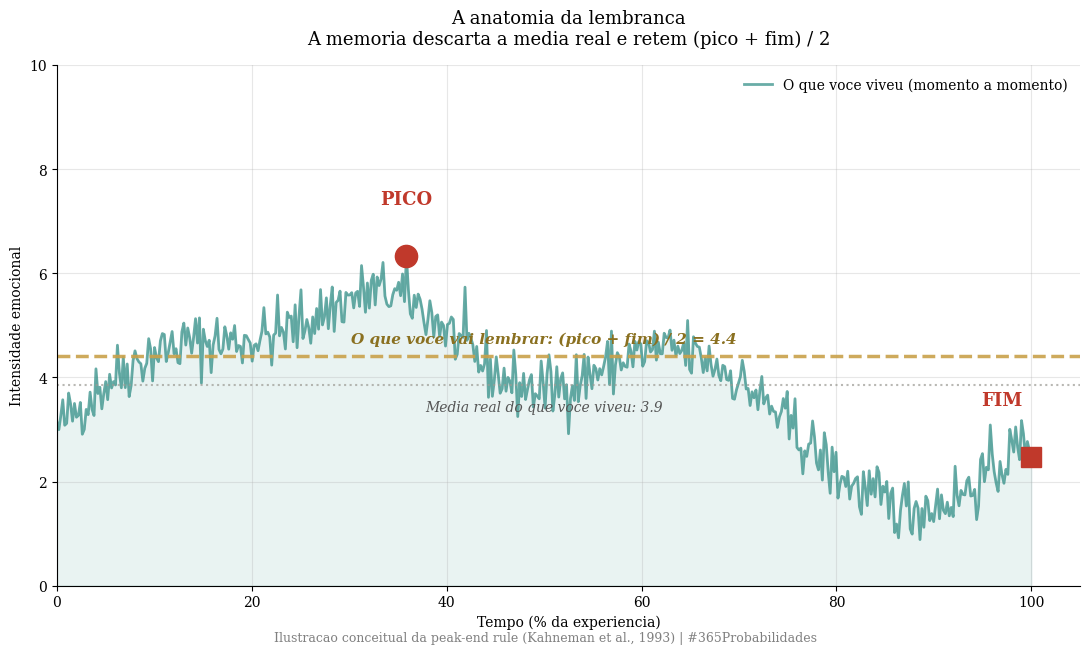
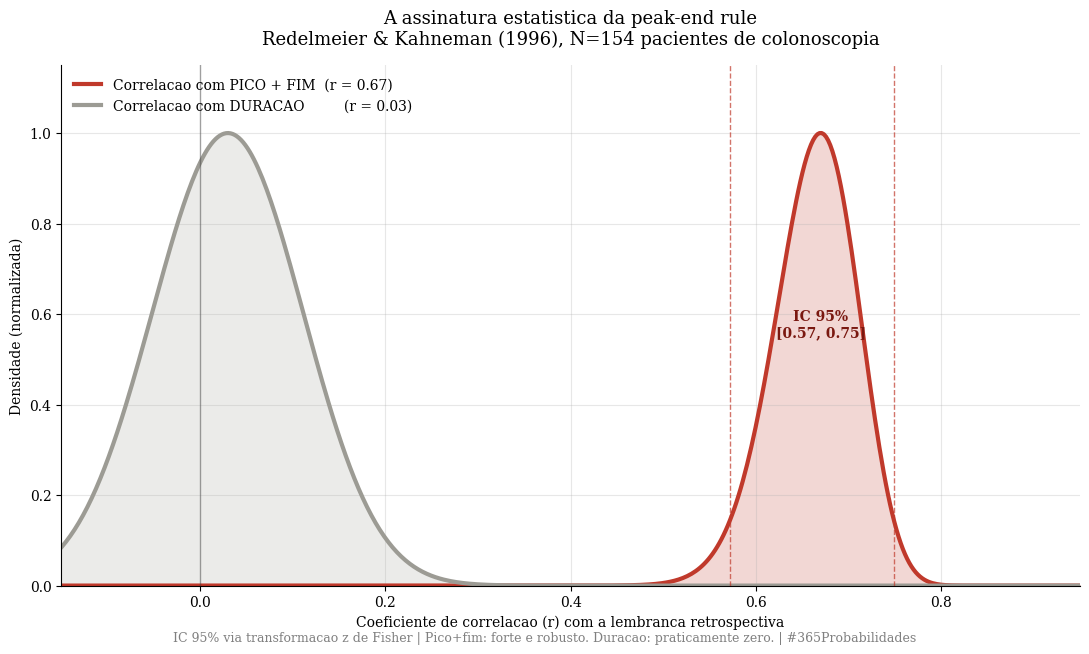
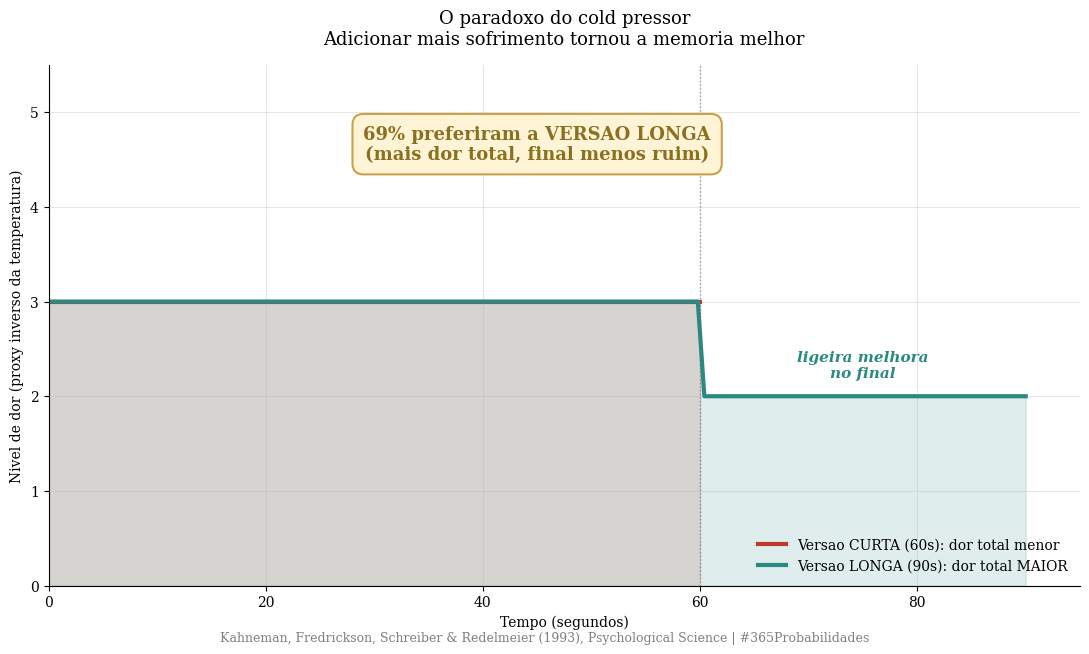

Here is the Python script that generated these plots, in order:
import numpy as np
import matplotlib.pyplot as plt
from scipy import stats

plt.rcParams['font.family'] = 'serif'
plt.rcParams['axes.spines.top'] = False
plt.rcParams['axes.spines.right'] = False
plt.rcParams['axes.grid'] = True
plt.rcParams['grid.alpha'] = 0.3
plt.rcParams['figure.facecolor'] = 'white'
plt.rcParams['axes.facecolor'] = 'white'

print("Bibliotecas carregadas")


# --- DADOS DA LITERATURA ---
# Kahneman et al. (1993), Psychological Science 4(6):401-405
# Redelmeier & Kahneman (1996), Pain 66(1):3-8
# Redelmeier, Katz & Kahneman (2003), Pain 104:187-194

# Experimento cold pressor (Kahneman 1993)
n_cold_pressor = 32
p_preferiram_versao_longa = 0.69   # 69% preferiram a versao com MAIS dor total
                                    # porque tinha final menos doloroso

# Colonoscopia (Redelmeier & Kahneman 1996)
n_colonoscopia_1996 = 154
correlacao_peak_end = 0.67          # correlacao entre lembranca e (pico + fim) / 2
correlacao_duracao = 0.03           # correlacao entre lembranca e duracao total
                                    # (praticamente zero: duration neglect)

# RCT causal (Redelmeier, Katz & Kahneman 2003)
n_rct = 682
# Adicionar 3 min de desconforto leve no fim melhorou a avaliacao retrospectiva
# e aumentou a taxa de retorno para colonoscopia de acompanhamento
melhora_avaliacao_rct = 0.10        # ~10% de melhora na avaliacao subjetiva
aumento_retorno_rct = 0.05          # ~5pp de aumento na taxa de retorno

print("=" * 68)
print("  DADOS — PEAK-END RULE E DURATION NEGLECT")
print("=" * 68)

print(f"\n  EXPERIMENTO COLD PRESSOR (Kahneman et al., 1993):")
print(f"  N = {n_cold_pressor} participantes")
print(f"  Versao A: 60s de agua a 14C")
print(f"  Versao B: 60s a 14C + 30s a 15C (mais tempo, mais dor total)")
print(f"  {p_preferiram_versao_longa*100:.0f}% preferiram REPETIR a VERSAO LONGA")
print(f"    porque terminava com dor ligeiramente menor.")

print(f"\n  COLONOSCOPIA REAL (Redelmeier & Kahneman, 1996):")
print(f"  N = {n_colonoscopia_1996} pacientes")
print(f"  Correlacao entre lembranca e MEDIA (pico + fim):    r = {correlacao_peak_end}")
print(f"  Correlacao entre lembranca e DURACAO total:          r = {correlacao_duracao}")
print(f"  Duracao e praticamente ignorada pela memoria.")

print(f"\n  RCT CAUSAL (Redelmeier, Katz & Kahneman, 2003):")
print(f"  N = {n_rct} pacientes randomizados")
print(f"  Adicionar 3 min de desconforto LEVE no fim:")
print(f"  - Melhorou a avaliacao retrospectiva (~{melhora_avaliacao_rct*100:.0f}%)")
print(f"  - Aumentou o retorno para exame de acompanhamento (+{aumento_retorno_rct*100:.0f}pp)")
print(f"  Adicionar sofrimento tornou a memoria melhor.")
print("=" * 68)
print()
print(f"  NOTA: sem fator x0.80 neste dia.")
print(f"  Sao correlacoes e proporcoes de experimentos controlados,")
print(f"  nao surveys populacionais de autorrelato.")


# --- O MODELO ---
# A equacao da memoria e a assinatura estatistica: Bayes sobre a correlacao

# A "formula" simplificada da lembranca segundo Kahneman:
#   Lembranca ~ (Pico + Fim) / 2
# ignorando a media dos momentos intermediarios e a duracao total.

# Modelo Bayesiano sobre a correlacao r = 0.67 do estudo de colonoscopia
# usando distribuicao Beta como conjugada aproximada para |r|
# (transformacao de Fisher r -> z para IC 95% da correlacao)

r_observado = correlacao_peak_end
n_amostra = n_colonoscopia_1996

# Transformacao z de Fisher
z_fisher = 0.5 * np.log((1 + r_observado) / (1 - r_observado))
se_z = 1 / np.sqrt(n_amostra - 3)

# Intervalo de confianca em z, depois transformando de volta para r
z_lower = z_fisher - 1.96 * se_z
z_upper = z_fisher + 1.96 * se_z
r_lower = (np.exp(2*z_lower) - 1) / (np.exp(2*z_lower) + 1)
r_upper = (np.exp(2*z_upper) - 1) / (np.exp(2*z_upper) + 1)

# Para comparacao: correlacao com duracao
r_duracao = correlacao_duracao
z_duracao = 0.5 * np.log((1 + r_duracao) / (1 - r_duracao))
z_duracao_lower = z_duracao - 1.96 * se_z
z_duracao_upper = z_duracao + 1.96 * se_z
r_duracao_lower = (np.exp(2*z_duracao_lower) - 1) / (np.exp(2*z_duracao_lower) + 1)
r_duracao_upper = (np.exp(2*z_duracao_upper) - 1) / (np.exp(2*z_duracao_upper) + 1)

print("=" * 68)
print("  MODELO — A ASSINATURA ESTATISTICA DA MEMORIA")
print("=" * 68)

print(f"\n  A EQUACAO SIMPLIFICADA DE KAHNEMAN:")
print(f"    Lembranca ~ (Pico + Fim) / 2")
print(f"    A media dos momentos intermediarios: DESPREZADA")
print(f"    A duracao total da experiencia:      DESPREZADA")

print(f"\n  INTERVALOS DE CONFIANCA 95% (Fisher z-transform, N={n_amostra}):")
print(f"\n  Correlacao lembranca ~ pico+fim:")
print(f"    r = {r_observado:.2f}   IC 95% = [{r_lower:.2f}, {r_upper:.2f}]")
print(f"    interpretacao: correlacao FORTE, robusta")
print(f"\n  Correlacao lembranca ~ duracao:")
print(f"    r = {r_duracao:.2f}   IC 95% = [{r_duracao_lower:.2f}, {r_duracao_upper:.2f}]")
print(f"    interpretacao: essencialmente ZERO (duration neglect)")

print(f"\n  OS DOIS EUS (Kahneman):")
print(f"  - EU QUE VIVE (experiencing self):")
print(f"    passa por tudo, sente cada momento, registra em tempo real")
print(f"  - EU QUE LEMBRA (remembering self):")
print(f"    constroi a historia depois, com apenas 2 pontos + fim")
print(f"    e QUEM decide o proximo passo da sua vida")
print("=" * 68)


# --- VISUALIZACAO ---
# Neste dia trazemos de volta a ASSINATURA ESTATISTICA VISIVEL
# (distribuicoes, IC 95%, curva de credibilidade Bayesiana)

cor_pico = '#c0392b'
cor_lembra = '#c9a14a'
cor_vive = '#2a8a82'
cor_neutra = '#9c9b94'

# GRAFICO 1 — A anatomia da lembranca (linha temporal com pico e fim marcados)
fig1, ax1 = plt.subplots(figsize=(11, 6.5))

# Simulacao de uma experiencia com intensidade emocional ao longo do tempo
tempo = np.linspace(0, 100, 500)
np.random.seed(42)
# Uma curva com pico em ~35% do tempo e final moderado
intensidade = 3 + 4*np.exp(-((tempo-35)/12)**2) + 1.5*np.sin(tempo/8) + np.random.normal(0, 0.3, 500)
intensidade = np.clip(intensidade, 0, 10)

ax1.plot(tempo, intensidade, color=cor_vive, linewidth=2, alpha=0.7,
         label='O que voce viveu (momento a momento)')
ax1.fill_between(tempo, intensidade, alpha=0.10, color=cor_vive)

# Marcar o pico
idx_pico = np.argmax(intensidade)
pico_valor = intensidade[idx_pico]
ax1.plot(tempo[idx_pico], pico_valor, 'o', color=cor_pico, markersize=16, zorder=5)
ax1.annotate('PICO', xy=(tempo[idx_pico], pico_valor),
             xytext=(tempo[idx_pico], pico_valor + 1),
             fontsize=13, color=cor_pico, fontweight='bold', ha='center')

# Marcar o fim (media dos ultimos 5%)
fim_valor = np.mean(intensidade[-25:])
ax1.plot(100, fim_valor, 's', color=cor_pico, markersize=14, zorder=5)
ax1.annotate('FIM', xy=(100, fim_valor),
             xytext=(97, fim_valor + 1),
             fontsize=13, color=cor_pico, fontweight='bold', ha='center')

# Linha da lembranca (media entre pico e fim)
lembranca = (pico_valor + fim_valor) / 2
ax1.axhline(y=lembranca, color=cor_lembra, linestyle='--', linewidth=2.5, alpha=0.9)
ax1.text(50, lembranca + 0.25, f'O que voce vai lembrar: (pico + fim) / 2 = {lembranca:.1f}',
         ha='center', fontsize=11, color='#8a7020', fontweight='bold', style='italic')

# Media real vs media lembrada
media_real = np.mean(intensidade)
ax1.axhline(y=media_real, color=cor_neutra, linestyle=':', linewidth=1.5, alpha=0.7)
ax1.text(50, media_real - 0.5, f'Media real do que voce viveu: {media_real:.1f}',
         ha='center', fontsize=10, color='#555', style='italic')

ax1.set_xlabel('Tempo (% da experiencia)')
ax1.set_ylabel('Intensidade emocional')
ax1.set_ylim(0, 10)
ax1.set_xlim(0, 105)
ax1.set_title('A anatomia da lembranca\nA memoria descarta a media real e retem (pico + fim) / 2',
              fontsize=13, pad=15)
ax1.legend(frameon=False, loc='upper right', fontsize=10)

plt.figtext(0.5, 0.005,
            'Ilustracao conceitual da peak-end rule (Kahneman et al., 1993) | #365Probabilidades',
            ha='center', fontsize=9, color='gray')
plt.tight_layout()
plt.savefig('dia-035-grafico-01-anatomia-lembranca.png', dpi=150, bbox_inches='tight')
plt.close()
print("Grafico 1 salvo!")

# GRAFICO 2 — A ASSINATURA ESTATISTICA VISIVEL
# Distribuicao amostral da correlacao com IC 95%
fig2, ax2 = plt.subplots(figsize=(11, 6.5))

# Distribuicao aproximada da correlacao (via transformacao de Fisher)
r_range = np.linspace(-0.2, 0.95, 500)
z_range = 0.5 * np.log((1 + r_range) / (1 - r_range))

# Densidade para r ~ 0.67 (pico+fim)
z_center_peakend = z_fisher
densidade_peakend = stats.norm.pdf(z_range, loc=z_center_peakend, scale=se_z)
# Ajuste para densidade sobre r (jacobiano)
densidade_peakend_r = densidade_peakend / (1 - r_range**2) * (1 - r_range**2)

# Densidade para r ~ 0.03 (duracao)
z_center_dur = z_duracao
densidade_dur = stats.norm.pdf(z_range, loc=z_center_dur, scale=se_z)

# Normalizar para plot
densidade_peakend_norm = densidade_peakend / np.max(densidade_peakend)
densidade_dur_norm = densidade_dur / np.max(densidade_dur)

ax2.plot(r_range, densidade_peakend_norm, color=cor_pico, linewidth=3,
         label=f'Correlacao com PICO + FIM  (r = {r_observado:.2f})')
ax2.fill_between(r_range, densidade_peakend_norm, alpha=0.20, color=cor_pico)

ax2.plot(r_range, densidade_dur_norm, color=cor_neutra, linewidth=3,
         label=f'Correlacao com DURACAO         (r = {r_duracao:.2f})')
ax2.fill_between(r_range, densidade_dur_norm, alpha=0.20, color=cor_neutra)

# IC 95% do peak-end
ax2.axvline(x=r_lower, color=cor_pico, linestyle='--', linewidth=1, alpha=0.7)
ax2.axvline(x=r_upper, color=cor_pico, linestyle='--', linewidth=1, alpha=0.7)
ax2.text(r_observado, 0.55, f'IC 95%\n[{r_lower:.2f}, {r_upper:.2f}]',
         ha='center', fontsize=10, color='#7a1810', fontweight='bold')

ax2.axvline(x=0, color='#333', linewidth=1, alpha=0.4)

ax2.set_xlabel('Coeficiente de correlacao (r) com a lembranca retrospectiva')
ax2.set_ylabel('Densidade (normalizada)')
ax2.set_xlim(-0.15, 0.95)
ax2.set_ylim(0, 1.15)
ax2.set_title('A assinatura estatistica da peak-end rule\nRedelmeier & Kahneman (1996), N=154 pacientes de colonoscopia',
              fontsize=13, pad=15)
ax2.legend(frameon=False, loc='upper left', fontsize=10)

plt.figtext(0.5, 0.005,
            'IC 95% via transformacao z de Fisher | Pico+fim: forte e robusto. Duracao: praticamente zero. | #365Probabilidades',
            ha='center', fontsize=9, color='gray')
plt.tight_layout()
plt.savefig('dia-035-grafico-02-assinatura-estatistica.png', dpi=150, bbox_inches='tight')
plt.close()
print("Grafico 2 salvo!")

# GRAFICO 3 — O paradoxo da versao longa (Kahneman 1993)
fig3, ax3 = plt.subplots(figsize=(11, 6.5))

tempo_curto = np.linspace(0, 60, 100)
temp_curto = np.full_like(tempo_curto, 14)   # 14C durante toda a versao

tempo_longo = np.linspace(0, 90, 150)
temp_longo = np.where(tempo_longo <= 60, 14, 15)  # 14C ate 60s, 15C ate 90s

# Converter temperatura para "dor" (proxy inverso)
dor_curto = (17 - temp_curto)
dor_longo = (17 - temp_longo)

ax3.plot(tempo_curto, dor_curto, color=cor_pico, linewidth=3,
         label=f'Versao CURTA (60s): dor total menor')
ax3.fill_between(tempo_curto, dor_curto, alpha=0.15, color=cor_pico)

ax3.plot(tempo_longo, dor_longo, color=cor_vive, linewidth=3,
         label=f'Versao LONGA (90s): dor total MAIOR')
ax3.fill_between(tempo_longo, dor_longo, alpha=0.15, color=cor_vive)

ax3.axvline(x=60, color='#666', linestyle=':', linewidth=1, alpha=0.6)

ax3.text(75, 2.2, 'ligeira melhora\nno final',
         ha='center', fontsize=11, color=cor_vive, fontweight='bold', style='italic')

# Anotacao central
ax3.text(45, 4.5, f'{p_preferiram_versao_longa*100:.0f}% preferiram a VERSAO LONGA\n(mais dor total, final menos ruim)',
         ha='center', fontsize=13, color='#8a7020', fontweight='bold',
         bbox=dict(boxstyle='round,pad=0.6', facecolor='#fff5d6', edgecolor=cor_lembra, linewidth=1.5))

ax3.set_xlabel('Tempo (segundos)')
ax3.set_ylabel('Nivel de dor (proxy inverso da temperatura)')
ax3.set_ylim(0, 5.5)
ax3.set_xlim(0, 95)
ax3.set_title('O paradoxo do cold pressor\nAdicionar mais sofrimento tornou a memoria melhor',
              fontsize=13, pad=15)
ax3.legend(frameon=False, loc='lower right', fontsize=10)

plt.figtext(0.5, 0.005,
            'Kahneman, Fredrickson, Schreiber & Redelmeier (1993), Psychological Science | #365Probabilidades',
            ha='center', fontsize=9, color='gray')
plt.tight_layout()
plt.savefig('dia-035-grafico-03-paradoxo-cold-pressor.png', dpi=150, bbox_inches='tight')
plt.close()
print("Grafico 3 salvo!")
